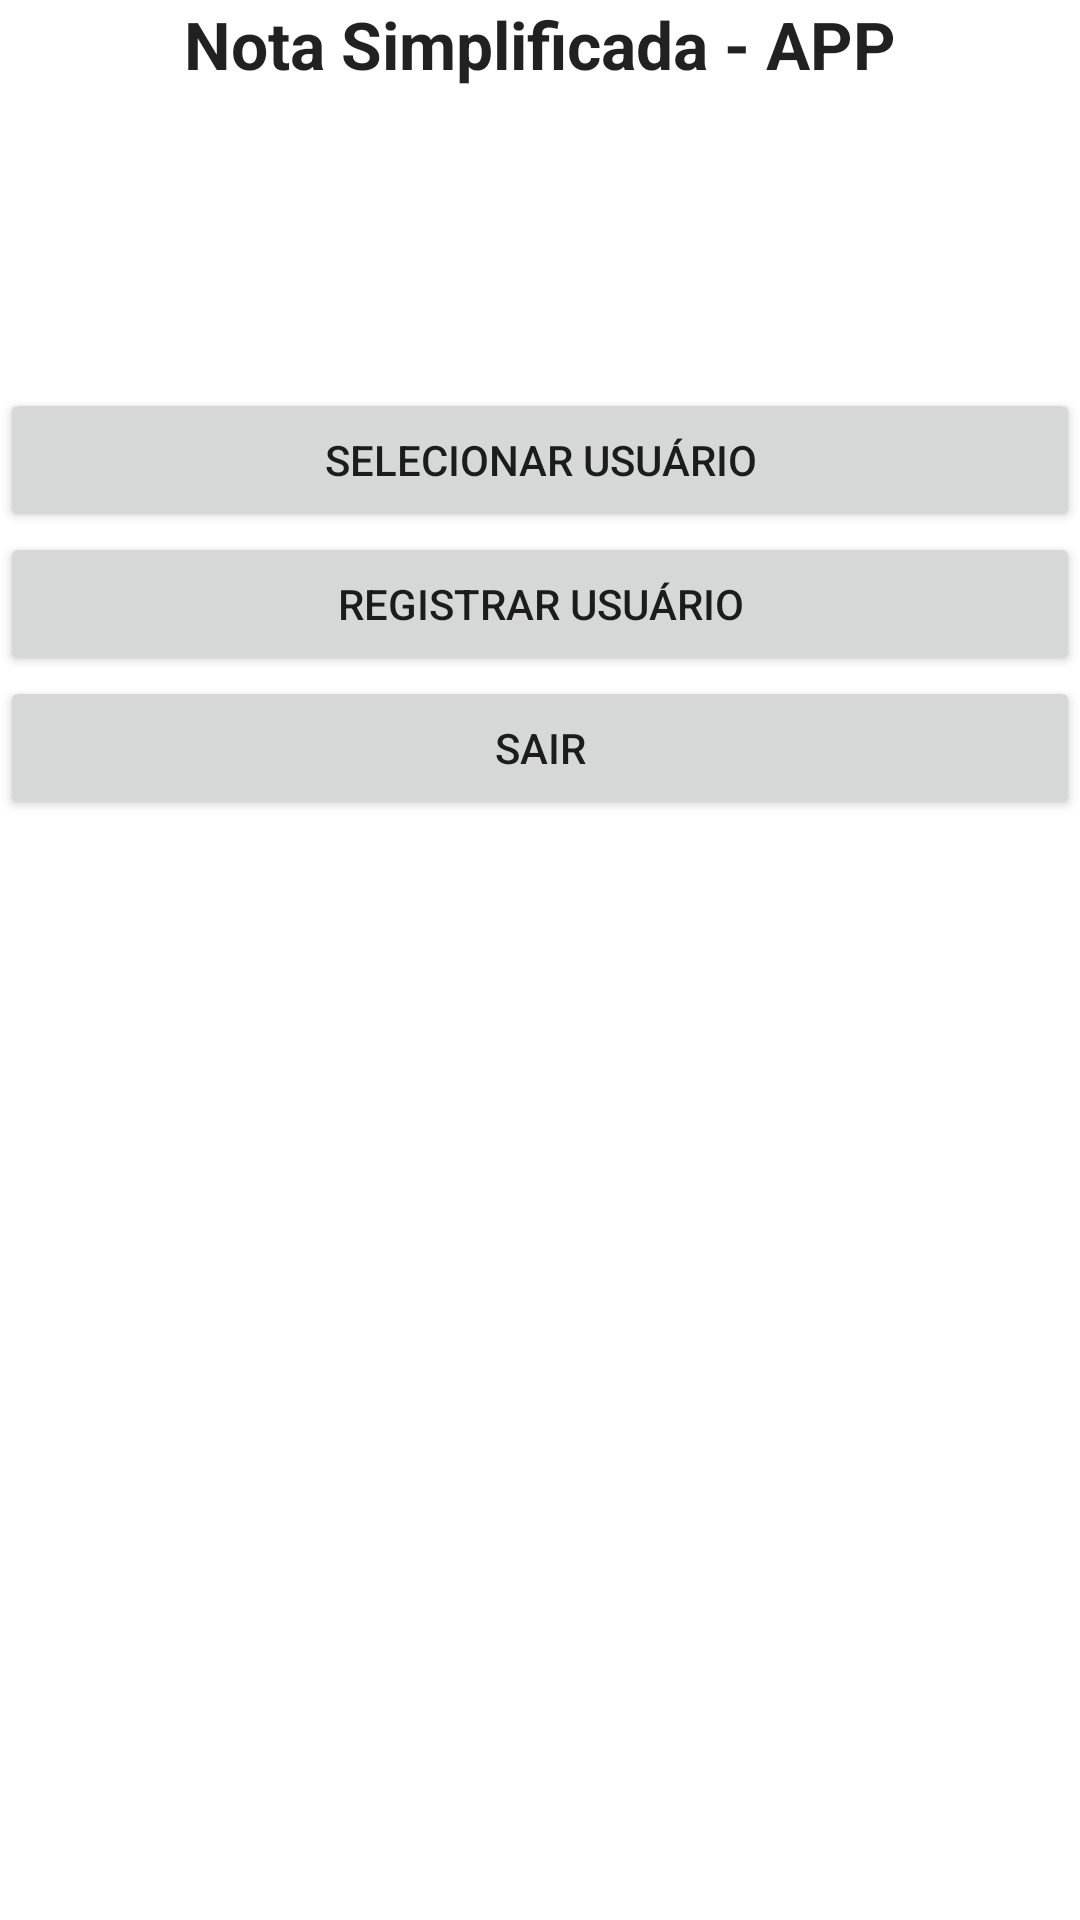

The Android layout XML behind this screen, and the referenced resources:
<!-- AndroidManifest.xml: fallback theme Theme.MaterialComponents.DayNight.NoActionBar -->
<!-- res/layout/main.xml -->
<?xml version="1.0" encoding="utf-8"?>
<LinearLayout xmlns:android="http://schemas.android.com/apk/res/android"
              android:orientation="vertical"
              android:layout_width="fill_parent"
              android:layout_height="fill_parent"
>


    <TextView
        android:layout_width="wrap_content"
        android:layout_height="wrap_content"
        android:layout_gravity="center"
        android:text="@string/titulo_app"
        style="@style/TitleFont"
    />
    <ImageView
        android:contentDescription="@string/imagem"
        android:layout_width="match_parent"
        android:layout_height="wrap_content"
        android:layout_gravity="center"
        android:src="@drawable/logo"
        android:layout_margin="50dp"
    />

    <Button
        android:layout_width="match_parent"
        android:layout_height="wrap_content"
        android:id="@+id/btn_seleciona"
        android:text="@string/seleciona_usuario"
        android:layout_gravity="bottom"
        android:onClick="selecionaUsuario"/>

    <Button
        android:layout_width="match_parent"
        android:layout_height="wrap_content"
        android:id="@+id/btn_registra_usuario"
        android:text="@string/registra_usuario"
        android:layout_gravity="bottom"
        android:onClick="registrarUsuario"/>

    <Button
        android:layout_width="match_parent"
        android:layout_height="wrap_content"
        android:id="@+id/btn_sair"
        android:text="@string/sair"
        android:onClick="sair"
        android:layout_gravity="clip_vertical"
    >

    </Button>
</LinearLayout>
<!-- resources referenced by this layout -->
<resources>
  <string name="imagem">Imagem Descrição</string>
  <string name="registra_usuario">Registrar Usuário</string>
  <string name="sair">Sair</string>
  <string name="seleciona_usuario">Selecionar Usuário</string>
  <string name="titulo_app">Nota Simplificada - APP</string>
  <style name="TitleFont" parent="@android:style/TextAppearance.Large">
          <item name="android:layout_width">fill_parent</item>
          <item name="android:layout_height">wrap_content</item>
          <item name="android:layout_gravity">center</item>
          
          
          <item name="android:textStyle">bold</item>
      </style>
</resources>
